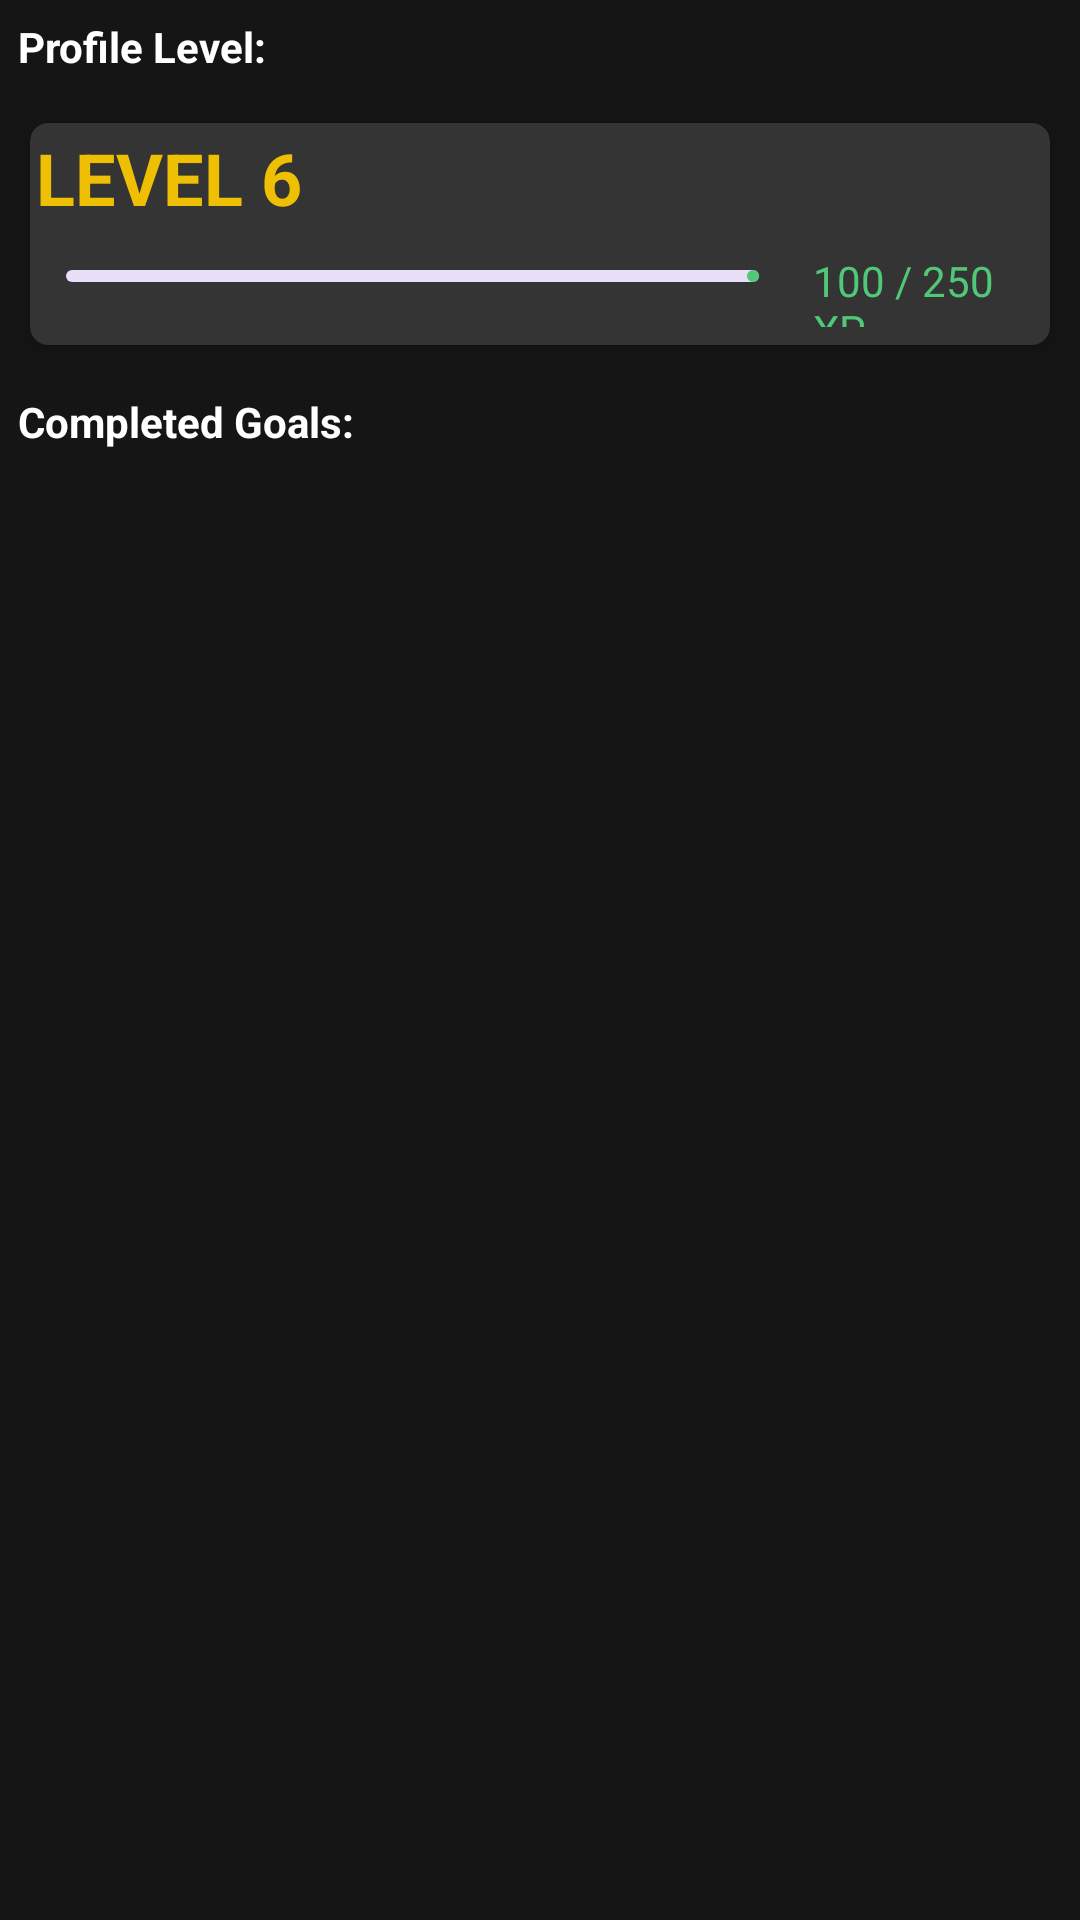

This screen was rendered from an Android layout file. Write that file and the resources it references.
<!-- AndroidManifest.xml: application theme Theme.Coursework1 -->
<!-- res/layout/fragment_account_info.xml -->
<?xml version="1.0" encoding="utf-8"?>
<LinearLayout xmlns:android="http://schemas.android.com/apk/res/android"
    xmlns:app="http://schemas.android.com/apk/res-auto"
    android:layout_width="match_parent"
    android:layout_height="match_parent"
    android:orientation="vertical"
    android:background="@color/background">

    <TextView
        android:layout_width="match_parent"
        android:layout_height="wrap_content"
        android:padding="6dp"
        android:text="@string/profile_level_text"
        android:textColor="@color/white"
        android:textStyle="bold" />

    <androidx.cardview.widget.CardView
        android:id="@+id/card"
        android:layout_width="match_parent"
        android:layout_height="74dp"
        android:layout_margin="10dp"
        app:cardBackgroundColor="@color/button_bar"
        app:cardCornerRadius="6dp"
        app:cardElevation="6dp">

        <LinearLayout
            android:layout_width="match_parent"
            android:layout_height="match_parent"
            android:orientation="vertical">

            <TextView
                android:id="@+id/level"
                android:layout_width="match_parent"
                android:layout_height="0dp"
                android:layout_weight="1"
                android:padding="2dp"
                android:text="@string/example_level"
                android:textAllCaps="true"
                android:textColor="@color/Gold"
                android:textSize="24sp"
                android:textStyle="bold" />

            <LinearLayout
                android:layout_width="match_parent"
                android:layout_height="0dp"
                android:layout_weight="1"
                android:orientation="horizontal">

                <com.google.android.material.progressindicator.LinearProgressIndicator
                    android:id="@+id/progress_bar"
                    android:layout_width="0dp"
                    android:layout_weight="0.75"
                    android:layout_height="match_parent"
                    android:padding="12dp"
                    android:indeterminate="false"
                    android:max="250"
                    android:progress="100"
                    app:indicatorColor="@color/Emerald"
                    app:indicatorInset="3dp"
                    app:indicatorSize="33dp" />

                <TextView
                    android:id="@+id/progress_text"
                    android:layout_width="0dp"
                    android:layout_weight="0.25"
                    android:layout_height="match_parent"
                    android:padding="6dp"
                    android:text="@string/example_experience"
                    android:textColor="@color/Emerald"/>

            </LinearLayout>

        </LinearLayout>

    </androidx.cardview.widget.CardView>

    <TextView
        android:layout_width="match_parent"
        android:layout_height="wrap_content"
        android:padding="6dp"
        android:text="@string/completed_goals_text"
        android:textColor="@color/white"
        android:textStyle="bold" />

    <androidx.recyclerview.widget.RecyclerView
        android:id="@+id/completed_goals_list"
        android:layout_width="match_parent"
        android:layout_height="wrap_content"
        android:padding="10dp"
        android:scrollbars="vertical" />

</LinearLayout>
<!-- resources referenced by this layout -->
<resources>
  <color name="Emerald">#50C878</color>
  <color name="Gold">#EFBF04</color>
  <color name="background">#161515</color>
  <color name="button_bar">#353434</color>
  <color name="white">#FFFFFFFF</color>
  <string name="completed_goals_text">Completed Goals:</string>
  <string name="example_experience">100 / 250 XP</string>
  <string name="example_level">Level 6</string>
  <string name="profile_level_text">Profile Level:</string>
  <style name="Theme.Coursework1" parent="Base.Theme.Coursework1" />
  <style name="Base.Theme.Coursework1" parent="Theme.Material3.DayNight.NoActionBar">
          
          
      </style>
</resources>
